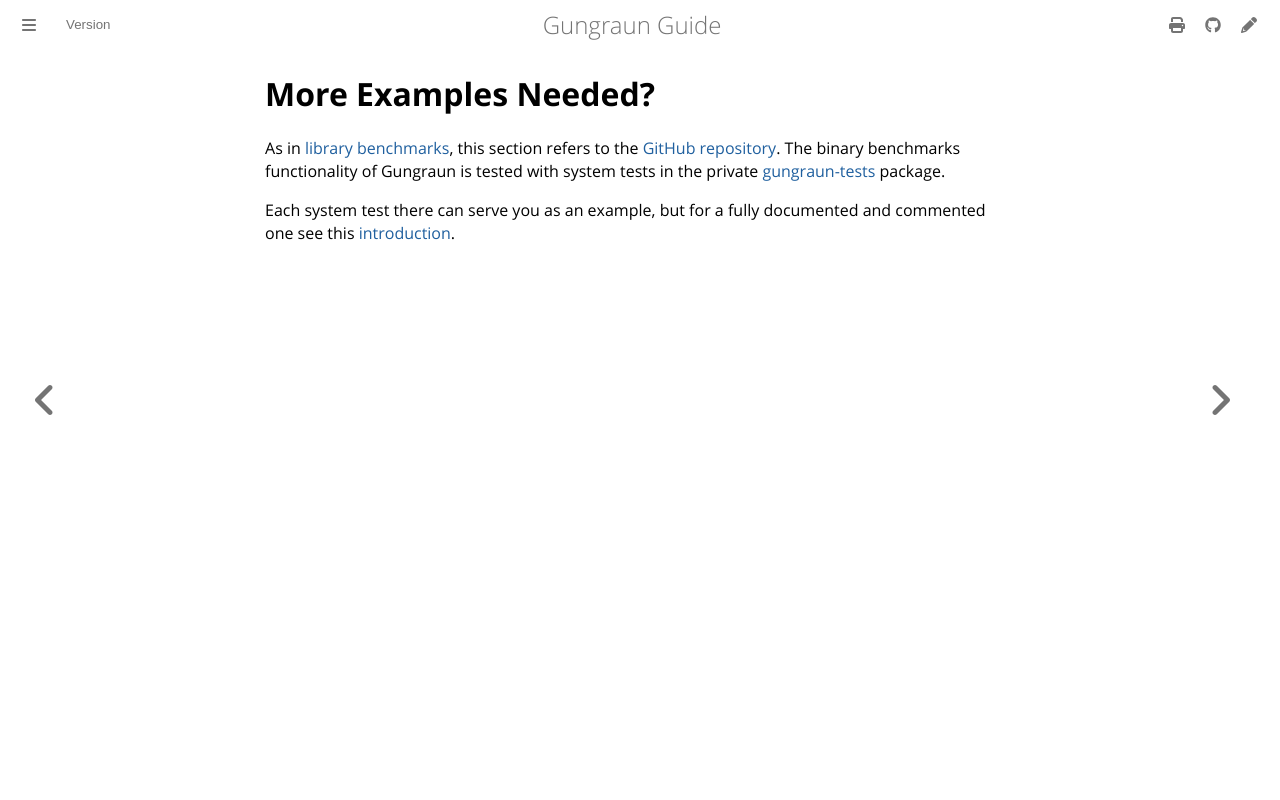

repository: gungraun/gungraun · page: 0.20.0/html/benchmarks/binary_benchmarks/examples.html · generator: mdbook

# More Examples Needed?

As in [library benchmarks](../library_benchmarks/examples.md), this section
refers to the [GitHub repository][github-repo]. The binary benchmarks
functionality of Gungraun is tested with system tests in the private
[gungraun-tests] package.

Each system test there can serve you as an example, but for a fully documented
and commented one see this [introduction].

[gungraun-tests]:
    https://github.com/gungraun/gungraun/tree/main/crates/gungraun-tests/benches/test_bin_bench
[github-repo]: https://github.com/gungraun/gungraun
[introduction]:
    https://github.com/gungraun/gungraun/blob/main/crates/gungraun-tests/benches/test_bin_bench/intro/test_bin_bench_intro.rs
